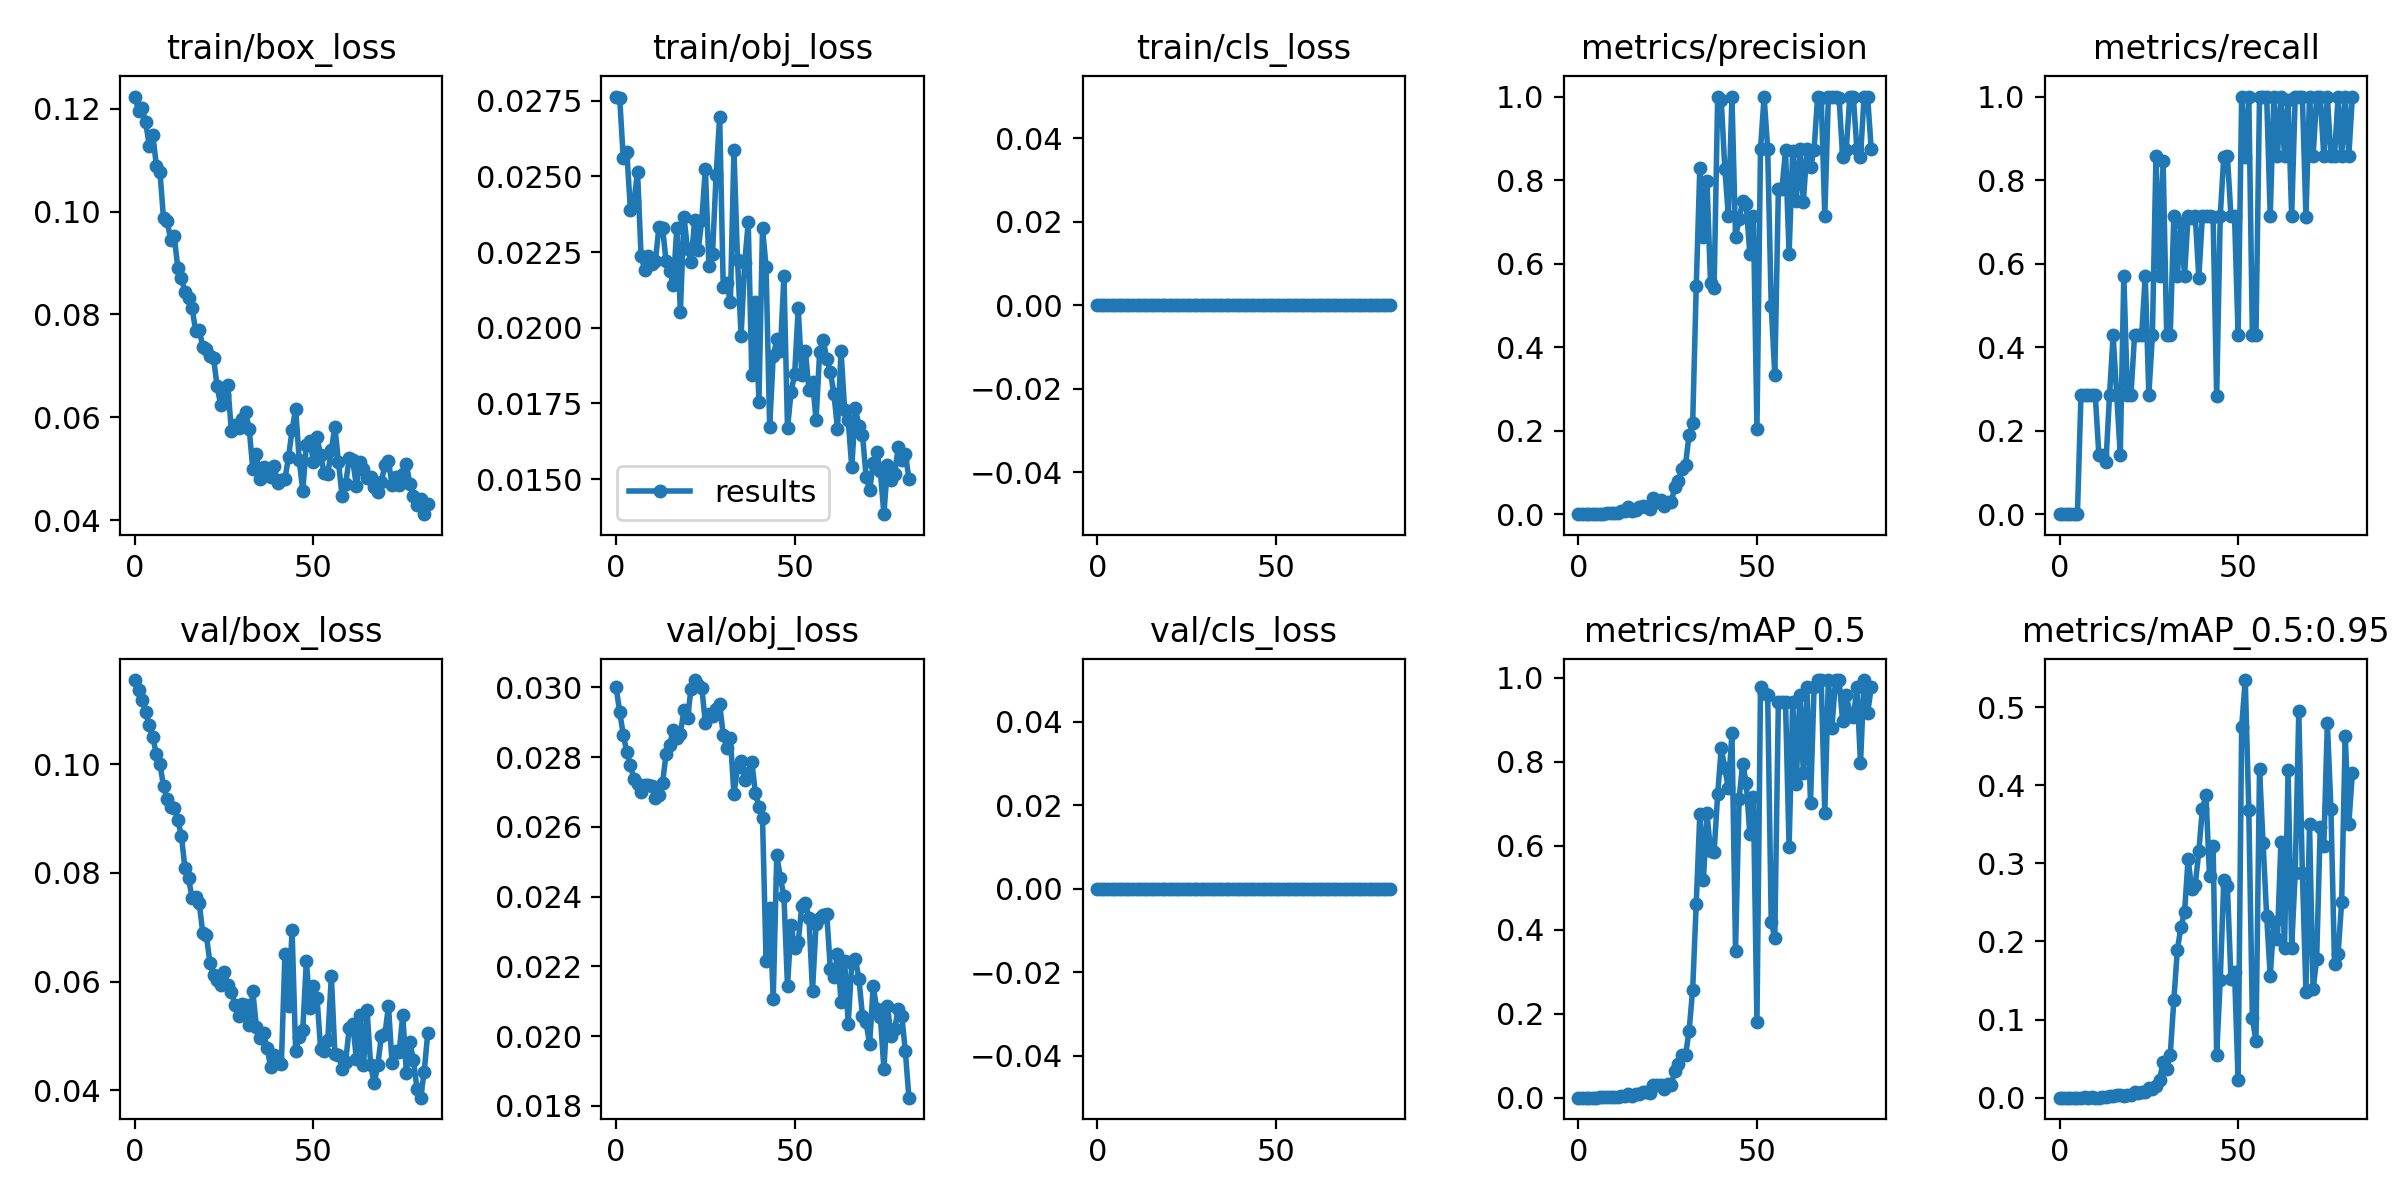

The table this chart was drawn from, first rows:
epoch, train/box_loss, train/obj_loss, train/cls_loss, metrics/precision, metrics/recall, metrics/mAP_0.5, metrics/mAP_0.5:0.95, val/box_loss, val/obj_loss, val/cls_loss, x/lr0, x/lr1, x/lr2
0, 0.1223, 0.02764, 0, 0, 0, 0, 0, 0.1154, 0.03, 0, 3e-05, 3e-05, 0.09973
1, 0.1195, 0.0276, 0, 0, 0, 0, 0, 0.1137, 0.0293, 0, 6.9998e-05, 6.9998e-05, 0.09937
2, 0.1201, 0.02561, 0, 0, 0, 0, 0, 0.1118, 0.02865, 0, 0.00011, 0.00011, 0.09901
3, 0.1174, 0.02582, 0, 0, 0, 0, 0, 0.1095, 0.02814, 0, 0.00015, 0.00015, 0.09865
4, 0.1128, 0.02391, 0, 0, 0, 0, 0, 0.1071, 0.02777, 0, 0.0001899, 0.0001899, 0.09829
5, 0.1148, 0.02418, 0, 0, 0, 0, 0, 0.1049, 0.02737, 0, 0.0002299, 0.0002299, 0.09793
6, 0.1089, 0.02515, 0, 0.00144, 0.2857, 0.0008356, 0.0001174, 0.1018, 0.02723, 0, 0.0002698, 0.0002698, 0.09757
7, 0.1077, 0.02236, 0, 0.001123, 0.2857, 0.0007244, 0.0002518, 0.09996, 0.02701, 0, 0.0003097, 0.0003097, 0.09721
8, 0.09865, 0.02192, 0, 0.00235, 0.2857, 0.001143, 0.000157, 0.09598, 0.0272, 0, 0.0003495, 0.0003495, 0.09685
9, 0.09817, 0.02236, 0, 0.003095, 0.2857, 0.001227, 0.0002539, 0.0935, 0.02721, 0, 0.0003893, 0.0003893, 0.09649
10, 0.09451, 0.02211, 0, 0.001924, 0.2857, 0.0009395, 9.3954e-05, 0.09206, 0.02718, 0, 0.0004291, 0.0004291, 0.09613
11, 0.09515, 0.02221, 0, 0.001733, 0.1429, 0.0005109, 0.0001022, 0.09198, 0.02684, 0, 0.0004687, 0.0004687, 0.09577
12, 0.08909, 0.02333, 0, 0.006912, 0.1429, 0.003226, 0.0007968, 0.08967, 0.02693, 0, 0.0005084, 0.0005084, 0.09541
13, 0.0871, 0.02331, 0, 0.008254, 0.125, 0.004255, 0.0007832, 0.08684, 0.02725, 0, 0.000548, 0.000548, 0.09505
14, 0.0843, 0.02219, 0, 0.01613, 0.2857, 0.008358, 0.001575, 0.08085, 0.0281, 0, 0.0005875, 0.0005875, 0.09469
15, 0.08324, 0.02187, 0, 0.008048, 0.4286, 0.004911, 0.001544, 0.07903, 0.02835, 0, 0.0006269, 0.0006269, 0.09433
16, 0.0812, 0.02141, 0, 0.01021, 0.2857, 0.008964, 0.002933, 0.07535, 0.02878, 0, 0.0006662, 0.0006662, 0.09397
17, 0.07687, 0.02329, 0, 0.0165, 0.1429, 0.008724, 0.003389, 0.07557, 0.02856, 0, 0.0007055, 0.0007055, 0.09361
18, 0.07706, 0.02052, 0, 0.01847, 0.5714, 0.01375, 0.002603, 0.07445, 0.02867, 0, 0.0007447, 0.0007447, 0.09324
19, 0.07362, 0.02367, 0, 0.01788, 0.2857, 0.01281, 0.003837, 0.06889, 0.02935, 0, 0.0007838, 0.0007838, 0.09288
20, 0.07328, 0.0226, 0, 0.01311, 0.2857, 0.01083, 0.004015, 0.06849, 0.02913, 0, 0.0008228, 0.0008228, 0.09252
21, 0.07187, 0.02219, 0, 0.03853, 0.4286, 0.03132, 0.006988, 0.06343, 0.02997, 0, 0.0008616, 0.0008616, 0.09216
22, 0.07157, 0.02355, 0, 0.02845, 0.4286, 0.02908, 0.005962, 0.06122, 0.03021, 0, 0.0009004, 0.0009004, 0.0918
23, 0.06609, 0.02256, 0, 0.03437, 0.4286, 0.02993, 0.007375, 0.06025, 0.03008, 0, 0.000939, 0.000939, 0.09144
24, 0.06245, 0.02357, 0, 0.01923, 0.5714, 0.02038, 0.006725, 0.0594, 0.02999, 0, 0.0009776, 0.0009776, 0.09108
25, 0.06442, 0.02526, 0, 0.0281, 0.2857, 0.03201, 0.01241, 0.06173, 0.02898, 0, 0.001016, 0.001016, 0.09072
26, 0.06625, 0.02203, 0, 0.02876, 0.4286, 0.03066, 0.01134, 0.05932, 0.02923, 0, 0.001054, 0.001054, 0.09035
27, 0.05738, 0.02244, 0, 0.06456, 0.8571, 0.06315, 0.01551, 0.05807, 0.02917, 0, 0.001092, 0.001092, 0.08999
28, 0.05863, 0.02503, 0, 0.07855, 0.5714, 0.08026, 0.02297, 0.0558, 0.02939, 0, 0.00113, 0.00113, 0.08963
29, 0.05799, 0.02698, 0, 0.1079, 0.8467, 0.1024, 0.0458, 0.05376, 0.02952, 0, 0.001168, 0.001168, 0.08927
30, 0.05965, 0.02134, 0, 0.1189, 0.4286, 0.1012, 0.03655, 0.05591, 0.02864, 0, 0.001206, 0.001206, 0.08891
31, 0.06107, 0.02147, 0, 0.1898, 0.4286, 0.1597, 0.05467, 0.05579, 0.02826, 0, 0.001244, 0.001244, 0.08854
32, 0.05769, 0.02084, 0, 0.2182, 0.7143, 0.2576, 0.1245, 0.05209, 0.02854, 0, 0.001281, 0.001281, 0.08818
33, 0.05005, 0.02587, 0, 0.5457, 0.5714, 0.4623, 0.1895, 0.05827, 0.02694, 0, 0.001318, 0.001318, 0.08782
34, 0.05285, 0.02224, 0, 0.8294, 0.6974, 0.675, 0.2185, 0.05174, 0.02771, 0, 0.001355, 0.001355, 0.08746
35, 0.048, 0.01974, 0, 0.6627, 0.5714, 0.5191, 0.2373, 0.04957, 0.02789, 0, 0.001392, 0.001392, 0.08709
36, 0.05028, 0.02213, 0, 0.7988, 0.7143, 0.6773, 0.3057, 0.05051, 0.02736, 0, 0.001429, 0.001429, 0.08673
37, 0.04889, 0.02348, 0, 0.5531, 0.708, 0.5886, 0.2667, 0.04785, 0.02756, 0, 0.001465, 0.001465, 0.08636
38, 0.04853, 0.01843, 0, 0.5408, 0.7143, 0.5845, 0.2724, 0.04423, 0.02786, 0, 0.001502, 0.001502, 0.086
39, 0.05048, 0.02086, 0, 1, 0.5659, 0.7228, 0.3153, 0.04649, 0.02698, 0, 0.001538, 0.001538, 0.08564
40, 0.04726, 0.01756, 0, 0.9922, 0.7143, 0.8327, 0.3701, 0.04533, 0.02657, 0, 0.001574, 0.001574, 0.08527
41, 0.04788, 0.02329, 0, 0.8277, 0.7143, 0.785, 0.3871, 0.04489, 0.02626, 0, 0.001609, 0.001609, 0.08491
42, 0.04805, 0.02201, 0, 0.7138, 0.7129, 0.737, 0.2833, 0.06503, 0.02216, 0, 0.001645, 0.001645, 0.08454
43, 0.05228, 0.0167, 0, 1, 0.7121, 0.8696, 0.3227, 0.05557, 0.02368, 0, 0.00168, 0.00168, 0.08418
44, 0.05754, 0.01905, 0, 0.6636, 0.2831, 0.3502, 0.05429, 0.0695, 0.02107, 0, 0.001715, 0.001715, 0.08382
45, 0.06172, 0.01962, 0, 0.7057, 0.7143, 0.7115, 0.151, 0.04722, 0.02518, 0, 0.00175, 0.00175, 0.08345
46, 0.05172, 0.01922, 0, 0.7497, 0.8558, 0.7962, 0.2786, 0.04987, 0.02455, 0, 0.001785, 0.001785, 0.08309
47, 0.04569, 0.02172, 0, 0.7416, 0.8571, 0.7493, 0.271, 0.05112, 0.024, 0, 0.001819, 0.001819, 0.08272
48, 0.05466, 0.01668, 0, 0.623, 0.7143, 0.6283, 0.1522, 0.06384, 0.02142, 0, 0.001853, 0.001853, 0.08235
49, 0.05541, 0.01788, 0, 0.7138, 0.7143, 0.7167, 0.161, 0.05516, 0.02319, 0, 0.001888, 0.001888, 0.08199
50, 0.05143, 0.01846, 0, 0.2048, 0.4286, 0.1793, 0.02297, 0.05918, 0.02254, 0, 0.001921, 0.001921, 0.08162
51, 0.05618, 0.02065, 0, 0.8749, 0.999, 0.9775, 0.475, 0.05693, 0.0227, 0, 0.001955, 0.001955, 0.08125
52, 0.05262, 0.01844, 0, 1, 0.8559, 0.9639, 0.5346, 0.04768, 0.02373, 0, 0.001988, 0.001988, 0.08089
53, 0.04922, 0.01924, 0, 0.8749, 0.9992, 0.96, 0.3686, 0.04719, 0.02381, 0, 0.002021, 0.002021, 0.08052
54, 0.04901, 0.01794, 0, 0.4995, 0.4286, 0.4184, 0.1014, 0.04934, 0.0234, 0, 0.002054, 0.002054, 0.08015
55, 0.05376, 0.01822, 0, 0.3333, 0.4285, 0.381, 0.07259, 0.06102, 0.02129, 0, 0.002086, 0.002086, 0.07979
56, 0.05817, 0.01696, 0, 0.7775, 1, 0.9439, 0.4205, 0.04666, 0.02321, 0, 0.002118, 0.002118, 0.07942
57, 0.0513, 0.0192, 0, 0.7778, 0.9999, 0.9439, 0.3256, 0.04654, 0.02339, 0, 0.00215, 0.00215, 0.07905
58, 0.04481, 0.0196, 0, 0.8712, 1, 0.9425, 0.2326, 0.04401, 0.02346, 0, 0.002182, 0.002182, 0.07868
59, 0.04708, 0.01896, 0, 0.6221, 0.7143, 0.5963, 0.1555, 0.04526, 0.02349, 0, 0.002213, 0.002213, 0.07831
... 23 more rows
